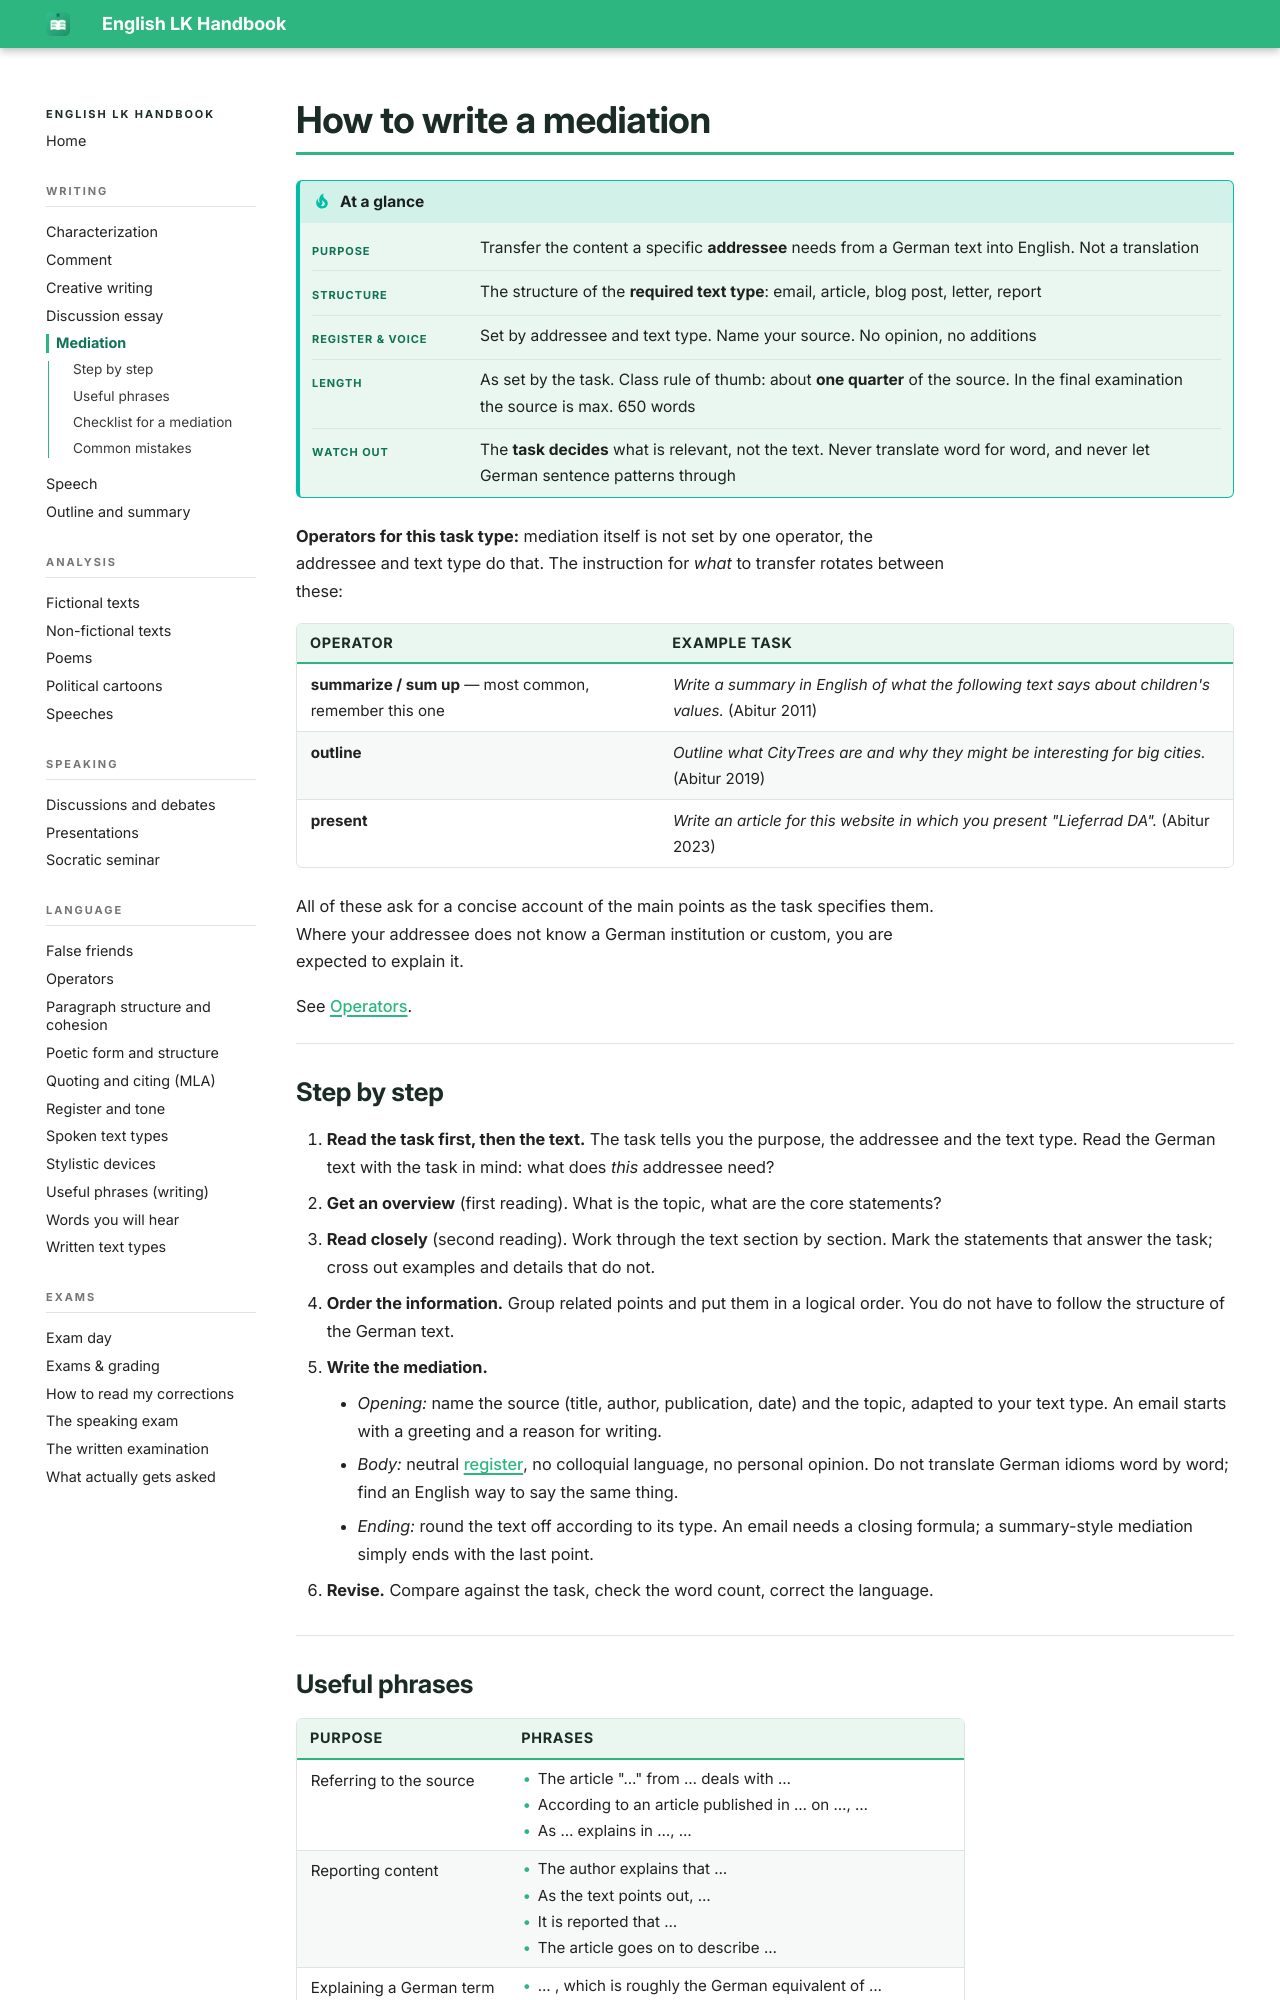

repository: smt-esz/lk-en-handbook · page: writing/mediation.html · generator: mkdocs

# How to write a mediation

!!! tip "At a glance"

    |   |   |
    |---|---|
    | **Purpose** | Transfer the content a specific **addressee** needs from a German text into English. Not a translation |
    | **Structure** | The structure of the **required text type**: email, article, blog post, letter, report |
    | **Register & voice** | Set by addressee and text type. Name your source. No opinion, no additions |
    | **Length** | As set by the task. Class rule of thumb: about **one quarter** of the source. In the final examination the source is max. 650 words |
    | **Watch out** | The **task decides** what is relevant, not the text. Never translate word for word, and never let German sentence patterns through |

**Operators for this task type:** mediation itself is not set by one operator, the addressee and text type do that. The instruction for *what* to transfer rotates between these:

| Operator | Example task |
|---|---|
| **summarize / sum up** — most common, remember this one | *Write a summary in English of what the following text says about children's values.* (Abitur 2011) |
| **outline** | *Outline what CityTrees are and why they might be interesting for big cities.* (Abitur 2019) |
| **present** | *Write an article for this website in which you present "Lieferrad DA".* (Abitur 2023) |

All of these ask for a concise account of the main points as the task specifies them. Where your addressee does not know a German institution or custom, you are expected to explain it.

See [Operators](../language/operators.md#mediation).

## Step by step

1. **Read the task first, then the text.** The task tells you the purpose, the addressee and the text type. Read the German text with the task in mind: what does *this* addressee need?
2. **Get an overview** (first reading). What is the topic, what are the core statements?
3. **Read closely** (second reading). Work through the text section by section. Mark the statements that answer the task; cross out examples and details that do not.
4. **Order the information.** Group related points and put them in a logical order. You do not have to follow the structure of the German text.
5. **Write the mediation.**

    - *Opening:* name the source (title, author, publication, date) and the topic, adapted to your text type. An email starts with a greeting and a reason for writing.
    - *Body:* neutral [register](../language/register-and-tone.md), no colloquial language, no personal opinion. Do not translate German idioms word by word; find an English way to say the same thing.
    - *Ending:* round the text off according to its type. An email needs a closing formula; a summary-style mediation simply ends with the last point.

6. **Revise.** Compare against the task, check the word count, correct the language.
